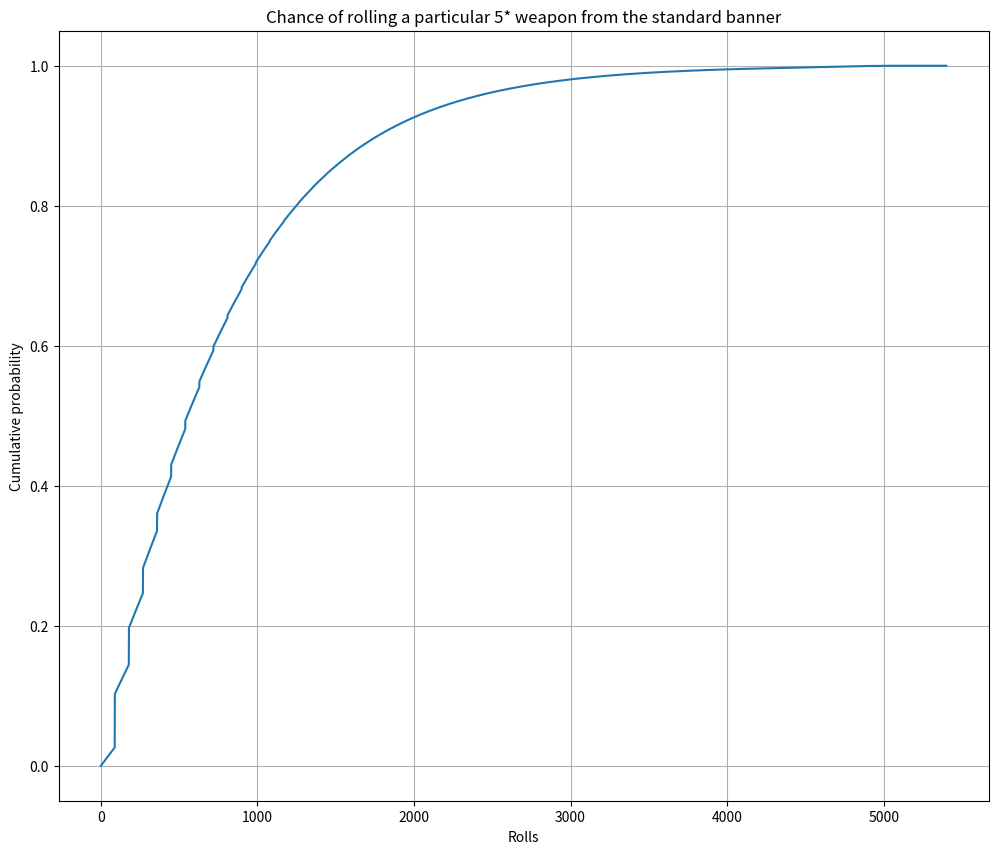

Recreate this plot in Python.
import numpy as np
import matplotlib.pyplot as plt


def initialize(p_roll, roll_guarantee, p_roll_value, value_guarantee, p_roll_sub_value=None):
    max_steps = roll_guarantee * value_guarantee
    max_positives = (1 if p_roll_value >= 1. else value_guarantee) + 1
    p_roll = np.repeat(p_roll, roll_guarantee)
    p_roll[-1] = 1.  # 100% at pity

    if p_roll_sub_value is None:
        # Columns: No 5*, negative 5* #1, ..., positive 5*
        p0 = np.zeros((roll_guarantee, max_positives))
    else:
        # As above, but with an extra axis determining whether the sub-value has been encountered
        p0 = np.zeros((roll_guarantee, max_positives, 2))
    p0[0, 0] = 1.

    prob_series = np.zeros(max_steps)

    return prob_series, p0, p_roll


def proportions(p0):
    """

    Parameters
    ----------
    p0: np.ndarray

    Returns
    -------

    """
    prob_per_step = p0.sum(1)
    rownorm = p0 / prob_per_step.reshape(-1, 1)
    rownorm[np.isnan(rownorm)] = 0.
    return prob_per_step, rownorm


def simple_positive_roll(stepprob, rownorm, p_roll, p_roll_value):
    positive_roll = stepprob * p_roll
    negative_value = (rownorm[:, :-2] * positive_roll.reshape(-1, 1) * (1 - p_roll_value)).sum(0)
    at_least_one_positive_value = np.array([(rownorm[:, :-2] * positive_roll.reshape(-1, 1) * p_roll_value).sum() +
                                            (rownorm[:, -2:] * positive_roll.reshape(-1, 1)).sum()])
    return np.concatenate((negative_value, at_least_one_positive_value))


def double_value_positive_roll(stepprob, rownorm, p_roll, p_roll_value, p_roll_sub_value):
    negative_value, first_order_positive = np.split(simple_positive_roll(stepprob, rownorm, p_roll, p_roll_value), [1])
    second_order_negative = first_order_positive * p_roll_sub_value.sum


def negative_roll(p0, p_roll):
    return (p0 * (1 - p_roll).reshape(-1, 1))[:-1]


def simple_cumprob(p_roll, roll_guarantee, p_roll_value, value_guarantee):
    """

    Parameters
    ----------
    p_roll: float
        Probability per step.
    roll_guarantee: int
        Number of steps after which a positive is guaranteed.
    p_roll_value: float
        Probability that a positive is the desired value.
    value_guarantee: int
        Number of positives after which the desired value is guaranteed.

    Returns
    -------
    numpy.ndarray
        CDF array.
    """
    # Doesn't take any (unpublished) graduated rate change into account
    # Is there a dataset somewhere from which the graduated change can be inferred?
    prob_series, p0, p_roll = initialize(p_roll, roll_guarantee, p_roll_value, value_guarantee)

    for i in range(prob_series.shape[0]):
        # Calculate next step probability density
        p1 = np.zeros_like(p0)
        prob_per_step, rownorm = proportions(p0)
        p1[0, 1:] = simple_positive_roll(prob_per_step, rownorm, p_roll, p_roll_value)
        p1[1:] = negative_roll(p0, p_roll)

        # Log and update
        prob_series[i] = p1[:, -1].sum()
        p0 = p1

    return prob_series


if __name__ == '__main__':
    ps = simple_cumprob(0.006, 90, 1, 1)
    _ = plt.figure(figsize=(12, 10))
    plt.plot(np.arange(len(ps)) + 1, ps)
    plt.title('Chance of rolling any 5*')
    plt.xlabel('Rolls')
    plt.ylabel('Cumulative probability')
    plt.grid()
    plt.show()

    plt.clf()
    ps = simple_cumprob(0.006, 90, 0.5, 2)
    _ = plt.figure(figsize=(12, 10))
    plt.plot(np.arange(len(ps)) + 1, ps)
    plt.title('Chance of rolling the banner 5* character')
    plt.xlabel('Rolls')
    plt.ylabel('Cumulative probability')
    plt.grid()
    plt.show()

    plt.clf()
    ps = simple_cumprob(0.003, 90, 0.2, 25)
    _ = plt.figure(figsize=(12, 10))
    plt.plot(np.arange(len(ps)) + 1, ps)
    plt.title('Chance of rolling a particular 5* character from the standard banner')
    plt.xlabel('Rolls')
    plt.ylabel('Cumulative probability')
    plt.grid()
    plt.show()

    plt.clf()
    ps = simple_cumprob(0.003, 90, 0.1, 60)
    _ = plt.figure(figsize=(12, 10))
    plt.plot(np.arange(len(ps)) + 1, ps)
    plt.title('Chance of rolling a particular 5* weapon from the standard banner')
    plt.xlabel('Rolls')
    plt.ylabel('Cumulative probability')
    plt.grid()
    plt.show()
